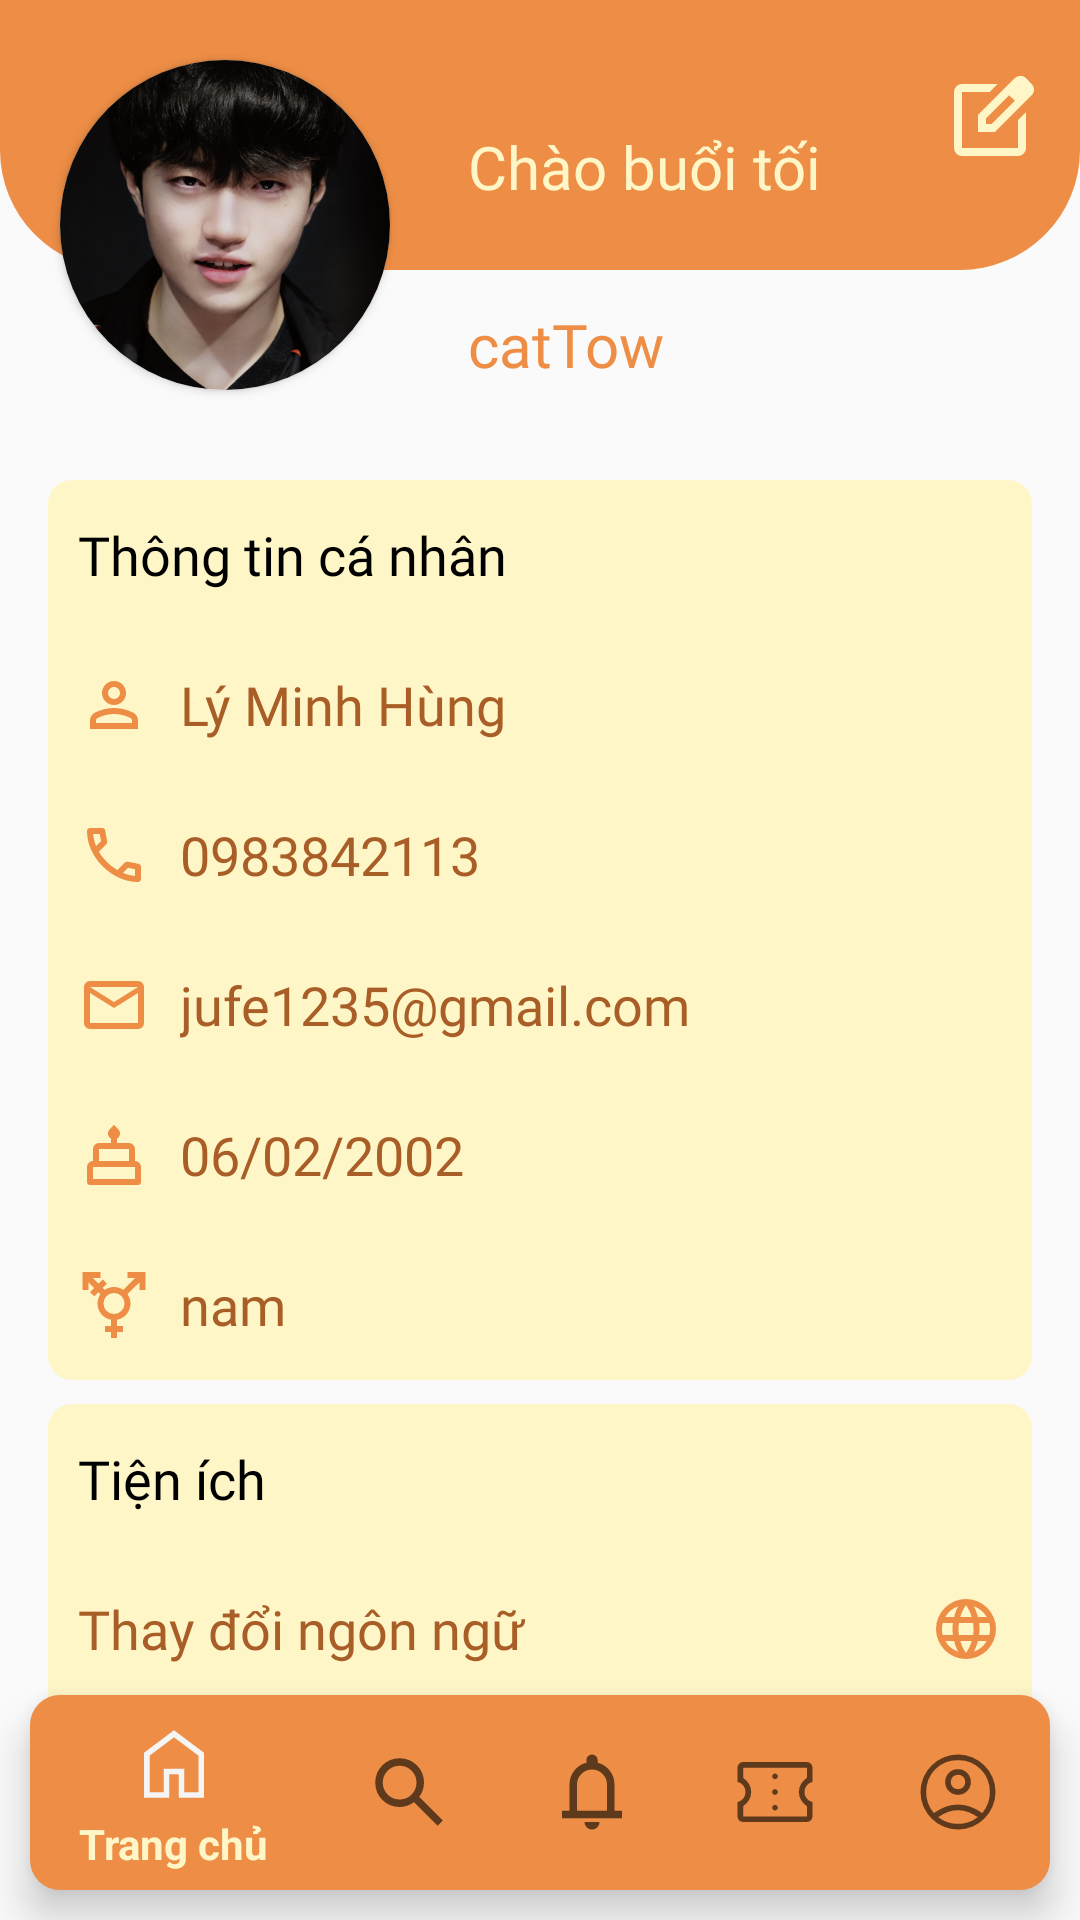

This screen was rendered from an Android layout file. Write that file and the resources it references.
<!-- AndroidManifest.xml: application theme Theme.Ticket -->
<!-- res/layout/activity_myprofile.xml -->
<?xml version="1.0" encoding="utf-8"?>
<RelativeLayout xmlns:android="http://schemas.android.com/apk/res/android"
    xmlns:app="http://schemas.android.com/apk/res-auto"
    xmlns:tools="http://schemas.android.com/tools"
    android:id="@+id/main"
    android:layout_width="match_parent"
    android:layout_height="match_parent"
    tools:context=".activity.MyprofileActivity">
    <LinearLayout
        android:layout_width="match_parent"
        android:layout_height="90dp"
        android:orientation="horizontal"
        android:background="@drawable/bg_radius_bottom"
        >
        <TextView
            android:id="@+id/xinChao"
            android:layout_weight="1"
            android:layout_width="match_parent"
            android:text="Chào buổi tối"
            android:textSize="20sp"
            android:paddingLeft="16dp"
            android:paddingTop="12dp"
            android:layout_marginTop="30dp"
            android:layout_marginLeft="140dp"
            android:fontFamily="@font/pacifico_regular"
            android:textColor="@color/petal"
            android:layout_height="60dp"
            />
        <ImageView
            android:id="@+id/editProfile"
            android:layout_width="60dp"
            android:padding="14dp"
            android:layout_marginTop="10dp"
            android:layout_height="60dp"
            android:src="@drawable/edit_square_24px"
            />
    </LinearLayout>

    <androidx.cardview.widget.CardView
        android:layout_width="110dp"
        android:layout_height="110dp"
        android:layout_marginTop="20dp"
        android:layout_marginLeft="20dp"
        app:cardCornerRadius="55dp"
        >
        <ImageView
            android:layout_width="match_parent"
            android:layout_height="match_parent"
            android:src="@drawable/img_2"
            android:scaleType="centerCrop"
            />
    </androidx.cardview.widget.CardView>
    <LinearLayout
        android:layout_width="match_parent"
        android:layout_height="match_parent"
        android:orientation="vertical"
        android:layout_marginTop="160dp"
        android:layout_marginLeft="16dp"
        android:layout_marginRight="16dp"
        android:layout_marginBottom="16dp"
        >
        <LinearLayout
            android:layout_width="match_parent"
            android:layout_height="300dp"
            android:orientation="vertical"
            android:background="@drawable/bg_radius_all"
            >
            <TextView
                android:layout_width="match_parent"
                android:layout_height="50dp"
                android:text="Thông tin cá nhân"
                android:textColor="@color/black"
                android:fontFamily="@font/quicksand_bold"
                android:textSize="18sp"
                android:gravity="center_vertical"
                android:paddingLeft="10dp"/>
            <EditText
                android:focusable="false"
                android:focusableInTouchMode="false"
                android:id="@+id/nameProfile1"
                android:layout_width="match_parent"
                android:layout_height="50dp"
                android:text="Lý Minh Hùng"
                android:drawablePadding="10dp"
                android:background="@drawable/transparent_background"
                android:drawableLeft="@drawable/person_24px"
                android:textColor="@color/camtoi"
                android:fontFamily="@font/quicksand_regular"
                android:textSize="18sp"
                android:gravity="center_vertical"
                android:paddingLeft="10dp"/>
            <EditText
                android:focusable="false"
                android:focusableInTouchMode="false"
                android:id="@+id/phoneProfile"
                android:layout_width="match_parent"
                android:layout_height="50dp"
                android:text="0983842113"
                android:drawablePadding="10dp"
                android:background="@drawable/transparent_background"
                android:drawableLeft="@drawable/call_24px"
                android:textColor="@color/camtoi"
                android:fontFamily="@font/quicksand_regular"
                android:textSize="18sp"
                android:gravity="center_vertical"
                android:paddingLeft="10dp"/>
            <EditText
                android:focusable="false"
                android:focusableInTouchMode="false"
                android:id="@+id/emailProfile"
                android:layout_width="match_parent"
                android:layout_height="50dp"
                android:text="jufe1235@gmail.com"
                android:drawablePadding="10dp"
                android:background="@drawable/transparent_background"
                android:drawableLeft="@drawable/mail_24px"
                android:textColor="@color/camtoi"
                android:fontFamily="@font/quicksand_regular"
                android:textSize="18sp"
                android:gravity="center_vertical"
                android:paddingLeft="10dp"/>
            <EditText
                android:focusable="false"
                android:focusableInTouchMode="false"
                android:id="@+id/birthProfile"
                android:layout_width="match_parent"
                android:layout_height="50dp"
                android:text="06/02/2002"
                android:drawablePadding="10dp"
                android:background="@drawable/transparent_background"
                android:drawableLeft="@drawable/cake_24px"
                android:textColor="@color/camtoi"
                android:fontFamily="@font/quicksand_regular"
                android:textSize="18sp"
                android:gravity="center_vertical"
                android:paddingLeft="10dp"/>
            <EditText
                android:focusable="false"
                android:focusableInTouchMode="false"
                android:id="@+id/genderProfile"
                android:layout_width="match_parent"
                android:layout_height="50dp"
                android:text="nam"
                android:drawablePadding="10dp"
                android:background="@drawable/transparent_background"
                android:drawableLeft="@drawable/transgender_24px"
                android:textColor="@color/camtoi"
                android:fontFamily="@font/quicksand_regular"
                android:textSize="18sp"
                android:gravity="center_vertical"
                android:paddingLeft="10dp"/>

        </LinearLayout>
        <LinearLayout
            android:layout_width="match_parent"
            android:layout_height="200dp"
            android:orientation="vertical"
            android:layout_marginTop="8dp"
            android:background="@drawable/bg_radius_all">
            <TextView
                android:layout_width="match_parent"
                android:layout_height="50dp"
                android:text="Tiện ích"
                android:textColor="@color/black"
                android:fontFamily="@font/quicksand_bold"
                android:textSize="18sp"
                android:gravity="center_vertical"
                android:paddingLeft="10dp"/>
            <TextView
                android:layout_width="match_parent"
                android:layout_height="50dp"
                android:text="Thay đổi ngôn ngữ"
                android:drawablePadding="10dp"
                android:background="@drawable/transparent_background"
                android:drawableRight="@drawable/language_24px"
                android:textColor="@color/camtoi"
                android:fontFamily="@font/quicksand_regular"
                android:textSize="18sp"
                android:gravity="center_vertical"
                android:paddingLeft="10dp"
                android:paddingRight="10dp"/>
            <TextView
                android:id="@+id/registerFinger"
                android:layout_width="match_parent"
                android:layout_height="50dp"
                android:text="Đăng nhập bằng dấu vân tay"
                android:drawablePadding="10dp"
                android:background="@drawable/transparent_background"
                android:drawableRight="@drawable/build_circle_24px"
                android:textColor="@color/camtoi"
                android:fontFamily="@font/quicksand_regular"
                android:textSize="18sp"
                android:gravity="center_vertical"
                android:paddingLeft="10dp"
                android:paddingRight="10dp"/>
            <TextView
                android:id="@+id/logout"
                android:layout_width="match_parent"
                android:layout_height="50dp"
                android:text="Đăng xuất"
                android:drawablePadding="10dp"
                android:background="@drawable/transparent_background"
                android:drawableRight="@drawable/logout_24px"
                android:textColor="@color/camtoi"
                android:fontFamily="@font/quicksand_regular"
                android:textSize="18sp"
                android:gravity="center_vertical"
                android:paddingLeft="10dp"
                android:paddingRight="10dp"/>

        </LinearLayout>

    </LinearLayout>

    <TextView
        android:id="@+id/nameProfile"
        android:layout_width="match_parent"
        android:layout_height="50dp"
        android:layout_marginTop="90dp"
        android:layout_marginLeft="156dp"
        android:layout_marginRight="16dp"
        android:fontFamily="@font/quicksand_bold"
        android:textSize="20sp"
        android:text="catTow"
        android:textColor="@color/sunset"
        android:gravity="center_vertical"
        />
    <TextView
        android:id="@+id/saveProfile"
        android:layout_width="100dp"
        android:layout_height="30dp"
        android:layout_marginTop="115dp"
        android:layout_alignParentEnd="true"
        android:layout_marginRight="20dp"
        android:background="@drawable/bg_input_stoke_dam"
        android:fontFamily="@font/roboto_bold"
        android:textSize="18sp"
        android:text="Lưu"
        android:textColor="@color/sunset"
        android:gravity="center"
        android:visibility="invisible"
        />

    <com.google.android.material.bottomnavigation.BottomNavigationView
        android:layout_width="match_parent"
        android:layout_height="65dp"
        android:id="@+id/bottom_profile"
        android:layout_alignParentBottom="true"
        android:background="@drawable/bg_bottom_menu"
        app:elevation="8dp"
        android:elevation="8dp"
        android:layout_marginLeft="10dp"
        android:layout_marginRight="10dp"
        android:layout_marginBottom="10dp"
        app:menu="@menu/menu_bottom"
        app:itemIconSize="30dp"
        app:itemTextColor="@color/petal"
        app:itemRippleColor="@color/petal"
        app:labelVisibilityMode="selected"
        app:itemBackground="@drawable/transparent_background"
        />

</RelativeLayout>
<!-- resources referenced by this layout -->
<resources>
  <color name="black">#FF000000</color>
  <color name="camtoi">#A85E26</color>
  <color name="petal">#FEF6C7</color>
  <color name="sunset">#EE8E46</color>
  <!-- drawable bg_bottom_menu (drawable) -->
  <?xml version="1.0" encoding="utf-8"?>
  <shape xmlns:android="http://schemas.android.com/apk/res/android">
      <solid android:color="#EE8E46"/>
      <corners android:radius="10dp"/>
  
  </shape>
  <!-- drawable bg_input_stoke_dam (drawable) -->
  <?xml version="1.0" encoding="utf-8"?>
  <shape xmlns:android="http://schemas.android.com/apk/res/android">
  
      <solid android:color="@color/white"/>
      <stroke android:color="@color/sunset" android:width="1dp" />
       <corners android:radius="25dp"/>
  
  </shape>
  <!-- drawable bg_radius_all (drawable) -->
  <?xml version="1.0" encoding="utf-8"?>
  <shape xmlns:android="http://schemas.android.com/apk/res/android">
      <solid android:color="@color/petal"/>
      <corners android:radius="8dp"/>
  
  </shape>
  <!-- drawable bg_radius_bottom (drawable) -->
  <?xml version="1.0" encoding="utf-8"?>
  <shape xmlns:android="http://schemas.android.com/apk/res/android">
      <solid android:color="@color/sunset"/>
      <corners android:bottomLeftRadius="40dp"
          android:bottomRightRadius="40dp"/>
  
  </shape>
  <!-- drawable logout_24px (drawable) -->
  <vector xmlns:android="http://schemas.android.com/apk/res/android"
      android:width="24dp"
      android:height="24dp"
      android:viewportWidth="960"
      android:viewportHeight="960"
      android:tint="@color/sunset"
      android:autoMirrored="true">
    <path
        android:fillColor="@android:color/white"
        android:pathData="M200,840Q167,840 143.5,816.5Q120,793 120,760L120,200Q120,167 143.5,143.5Q167,120 200,120L480,120L480,200L200,200Q200,200 200,200Q200,200 200,200L200,760Q200,760 200,760Q200,760 200,760L480,760L480,840L200,840ZM640,680L585,622L687,520L360,520L360,440L687,440L585,338L640,280L840,480L640,680Z"/>
  </vector>
  <!-- drawable mail_24px (drawable) -->
  <vector xmlns:android="http://schemas.android.com/apk/res/android"
      android:width="24dp"
      android:height="24dp"
      android:viewportWidth="960"
      android:viewportHeight="960"
      android:tint="@color/sunset">
    <path
        android:fillColor="@android:color/white"
        android:pathData="M160,800Q127,800 103.5,776.5Q80,753 80,720L80,240Q80,207 103.5,183.5Q127,160 160,160L800,160Q833,160 856.5,183.5Q880,207 880,240L880,720Q880,753 856.5,776.5Q833,800 800,800L160,800ZM480,520L160,320L160,720Q160,720 160,720Q160,720 160,720L800,720Q800,720 800,720Q800,720 800,720L800,320L480,520ZM480,440L800,240L160,240L480,440ZM160,320L160,240L160,240L160,320L160,720Q160,720 160,720Q160,720 160,720L160,720Q160,720 160,720Q160,720 160,720L160,320Z"/>
  </vector>
  <!-- drawable transparent_background (drawable) -->
  <shape xmlns:android="http://schemas.android.com/apk/res/android">
      <solid android:color="@android:color/transparent"/>
  </shape>
  <style name="Theme.Ticket" parent="Base.Theme.Ticket" />
  <color name="white">#FFFFFFFF</color>
  <style name="Base.Theme.Ticket" parent="Theme.AppCompat.Light.NoActionBar">
          
          
      </style>
</resources>
